Run: headless pygame with SDL's dummy video driver; simulated clock (each Clock.tick advances the game by its frame time, no real sleeping); random seed 0; keys injected as events and as key.get_pressed() state; no mouse input.
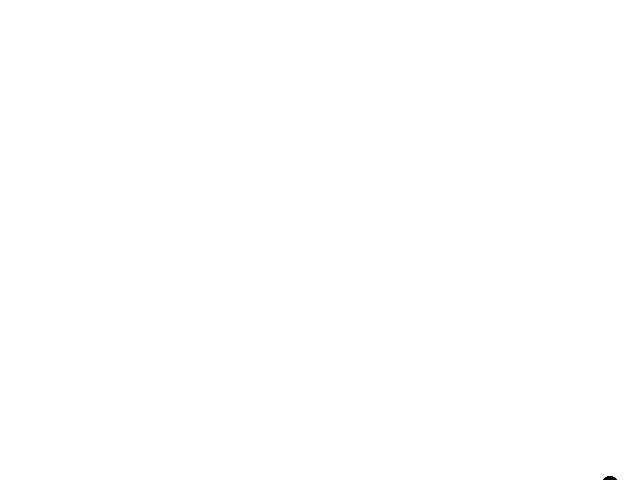
Frame 1 of 4 · flips 1–60 · no input
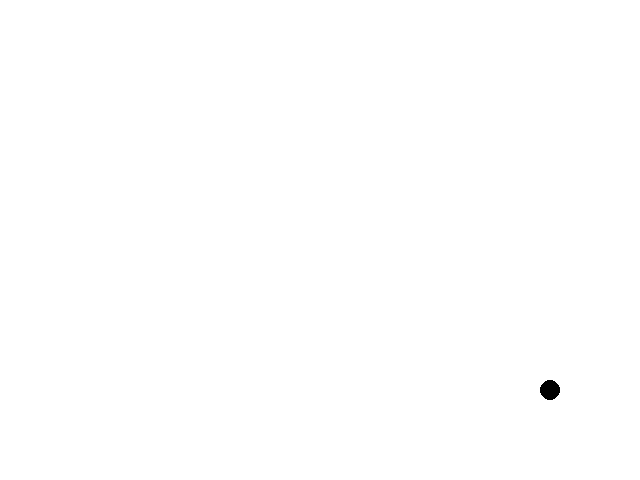
Frame 2 of 4 · flips 61–180 · tapped SPACE, RETURN · held RIGHT (→), D
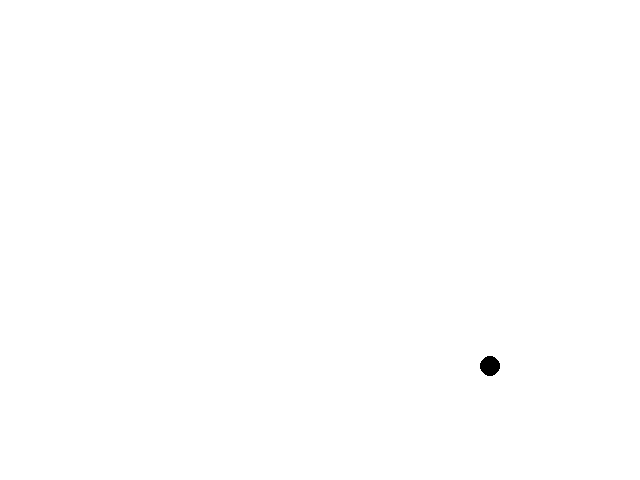
Frame 3 of 4 · flips 181–300 · held DOWN (↓), S
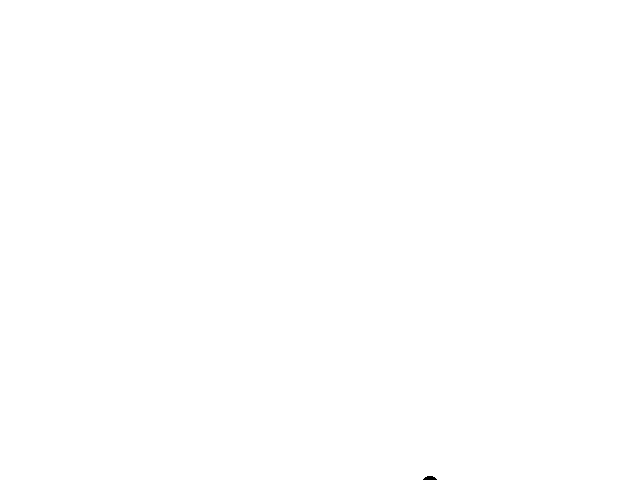
Frame 4 of 4 · flips 301–420 · held LEFT (←), A, UP (↑), W

The pygame program that drew these frames:

import math
import sys
import pygame

SCREEN_WIDTH = 640
SCREEN_HEIGHT = 480

WHITE = (255,) * 3
BLACK = (0,) * 3

display = pygame.display.set_mode((SCREEN_WIDTH, SCREEN_HEIGHT))
display.fill(WHITE)
pygame.display.set_caption("Volleyball")


class Ball:
    def __init__(self, radius=10):
        self.radius = radius
        self.x = 10
        self.y = 10
        self.speed_x = 10
        self.speed_y = 10
        self.gravity = 2
        self.stopped = False

    def move(self):
        # bounce from the walls
        if not self.stopped:
            if self.x + self.radius >= SCREEN_WIDTH or self.x - self.radius < 0:
                self.speed_x *= -1
            if self.y + self.radius >= SCREEN_HEIGHT or self.y - self.radius < 0:
                self.speed_y *= -1

            self.speed_y += self.gravity

            self.x += self.speed_x
            self.y += self.speed_y

            # todo implement stop conditions


    def show(self, surface):
        pygame.draw.circle(surface, BLACK, (self.x, self.y), self.radius)


pygame.init()
ball = Ball()
while True:
    for event in pygame.event.get():
        if event.type == pygame.QUIT:
            pygame.quit()
            sys.exit()

    pygame.time.delay(10)
    ball.move()
    display.fill(WHITE)
    ball.show(surface=display)
    pygame.display.update()
